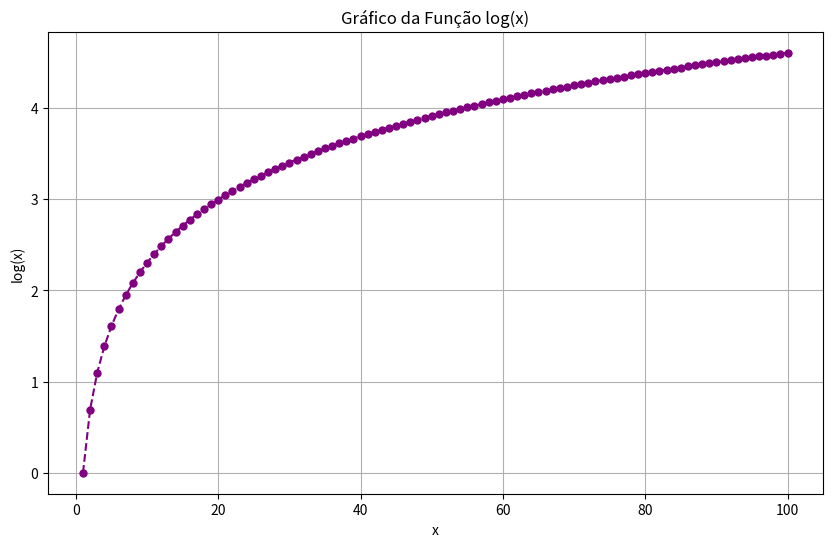

Source code (Python):
# 21. Plote um gráfico de linha usando a função log(x) com valores de x variando de 1 a
# 100. Personalize o estilo da linha e adicione marcadores ('o').


import numpy as np
import matplotlib.pyplot as plt

x = np.linspace(1, 100, 100)
y = np.log(x)

plt.figure(figsize=(10, 6))
plt.plot(x, y, linestyle='--', color='purple', marker='o', markersize=5)
plt.title('Gráfico da Função log(x)')
plt.xlabel('x')
plt.ylabel('log(x)')
plt.grid()
plt.show()
